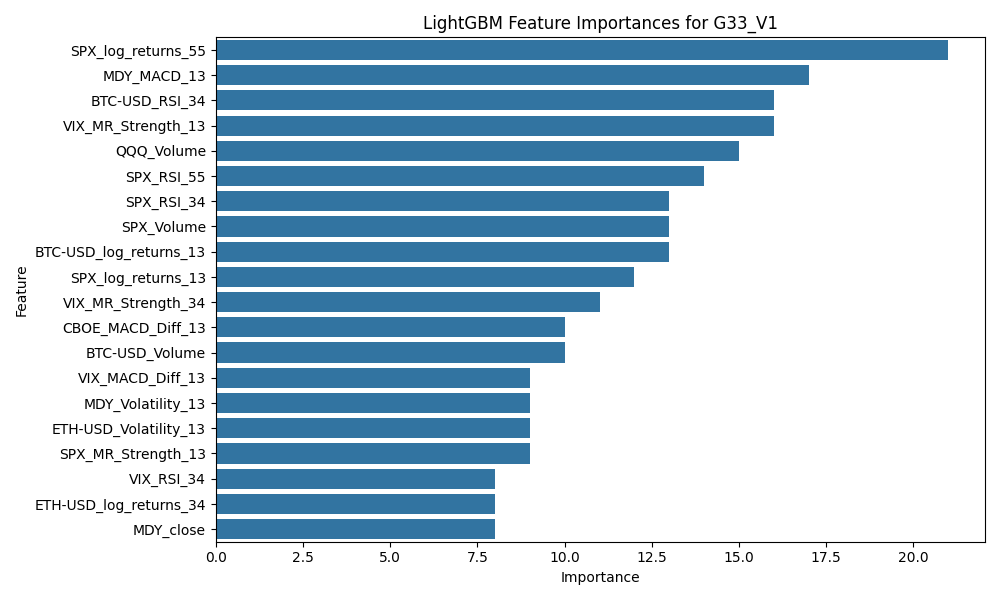

The file beside this chart, header and first rows:
Feature, Importance
SPX_log_returns_55, 21
MDY_MACD_13, 17
BTC-USD_RSI_34, 16
VIX_MR_Strength_13, 16
QQQ_Volume, 15
SPX_RSI_55, 14
SPX_RSI_34, 13
SPX_Volume, 13
BTC-USD_log_returns_13, 13
SPX_log_returns_13, 12
VIX_MR_Strength_34, 11
CBOE_MACD_Diff_13, 10
BTC-USD_Volume, 10
VIX_MACD_Diff_13, 9
MDY_Volatility_13, 9
ETH-USD_Volatility_13, 9
SPX_MR_Strength_13, 9
VIX_RSI_34, 8
ETH-USD_log_returns_34, 8
MDY_close, 8
ETH-USD_Volume, 8
MDY_MACD_Signal_13, 7
CBOE_Volatility_34, 7
CBOE_MR_Strength_55, 7
BTC-USD_log_returns_55, 7
SPX_MR_Strength_34, 7
TNX_RSI_13, 7
BTC-USD_MR_Strength_55, 6
TNX_log_returns_13, 6
TNX_Volatility_13, 6
VIX_MACD_13, 6
SPX_RSI_13, 6
BTC-USD_Volatility_13, 5
CBOE_MACD_Signal_13, 5
QQQ_MR_Strength_13, 5
CBOE_RSI_13, 5
TNX_MR_Strength_13, 5
ETH-USD_MACD_Diff_34, 5
ETH-USD_Volatility_55, 5
MDY_MACD_55, 5
VIX_MR_Strength_55, 5
SPX_Volatility_13, 5
ETH-USD_RSI_13, 5
SPX_Volatility_55, 5
MDY_log_returns_13, 5
SPX_log_returns_34, 5
SPX_MACD_13, 5
QQQ_MACD_Signal_13, 4
VIX_log_returns_34, 4
MDY_MACD_Diff_34, 4
QQQ_Volatility_34, 4
QQQ_MACD_Diff_55, 4
QQQ_Volatility_55, 4
BTC-USD_Volatility_34, 4
TNX_MR_Strength_34, 4
BTC-USD_RSI_55, 4
VIX_MACD_Signal_13, 4
BTC-USD_MACD_34, 4
QQQ_close, 4
MDY_MACD_Diff_55, 4
... 151 more rows
